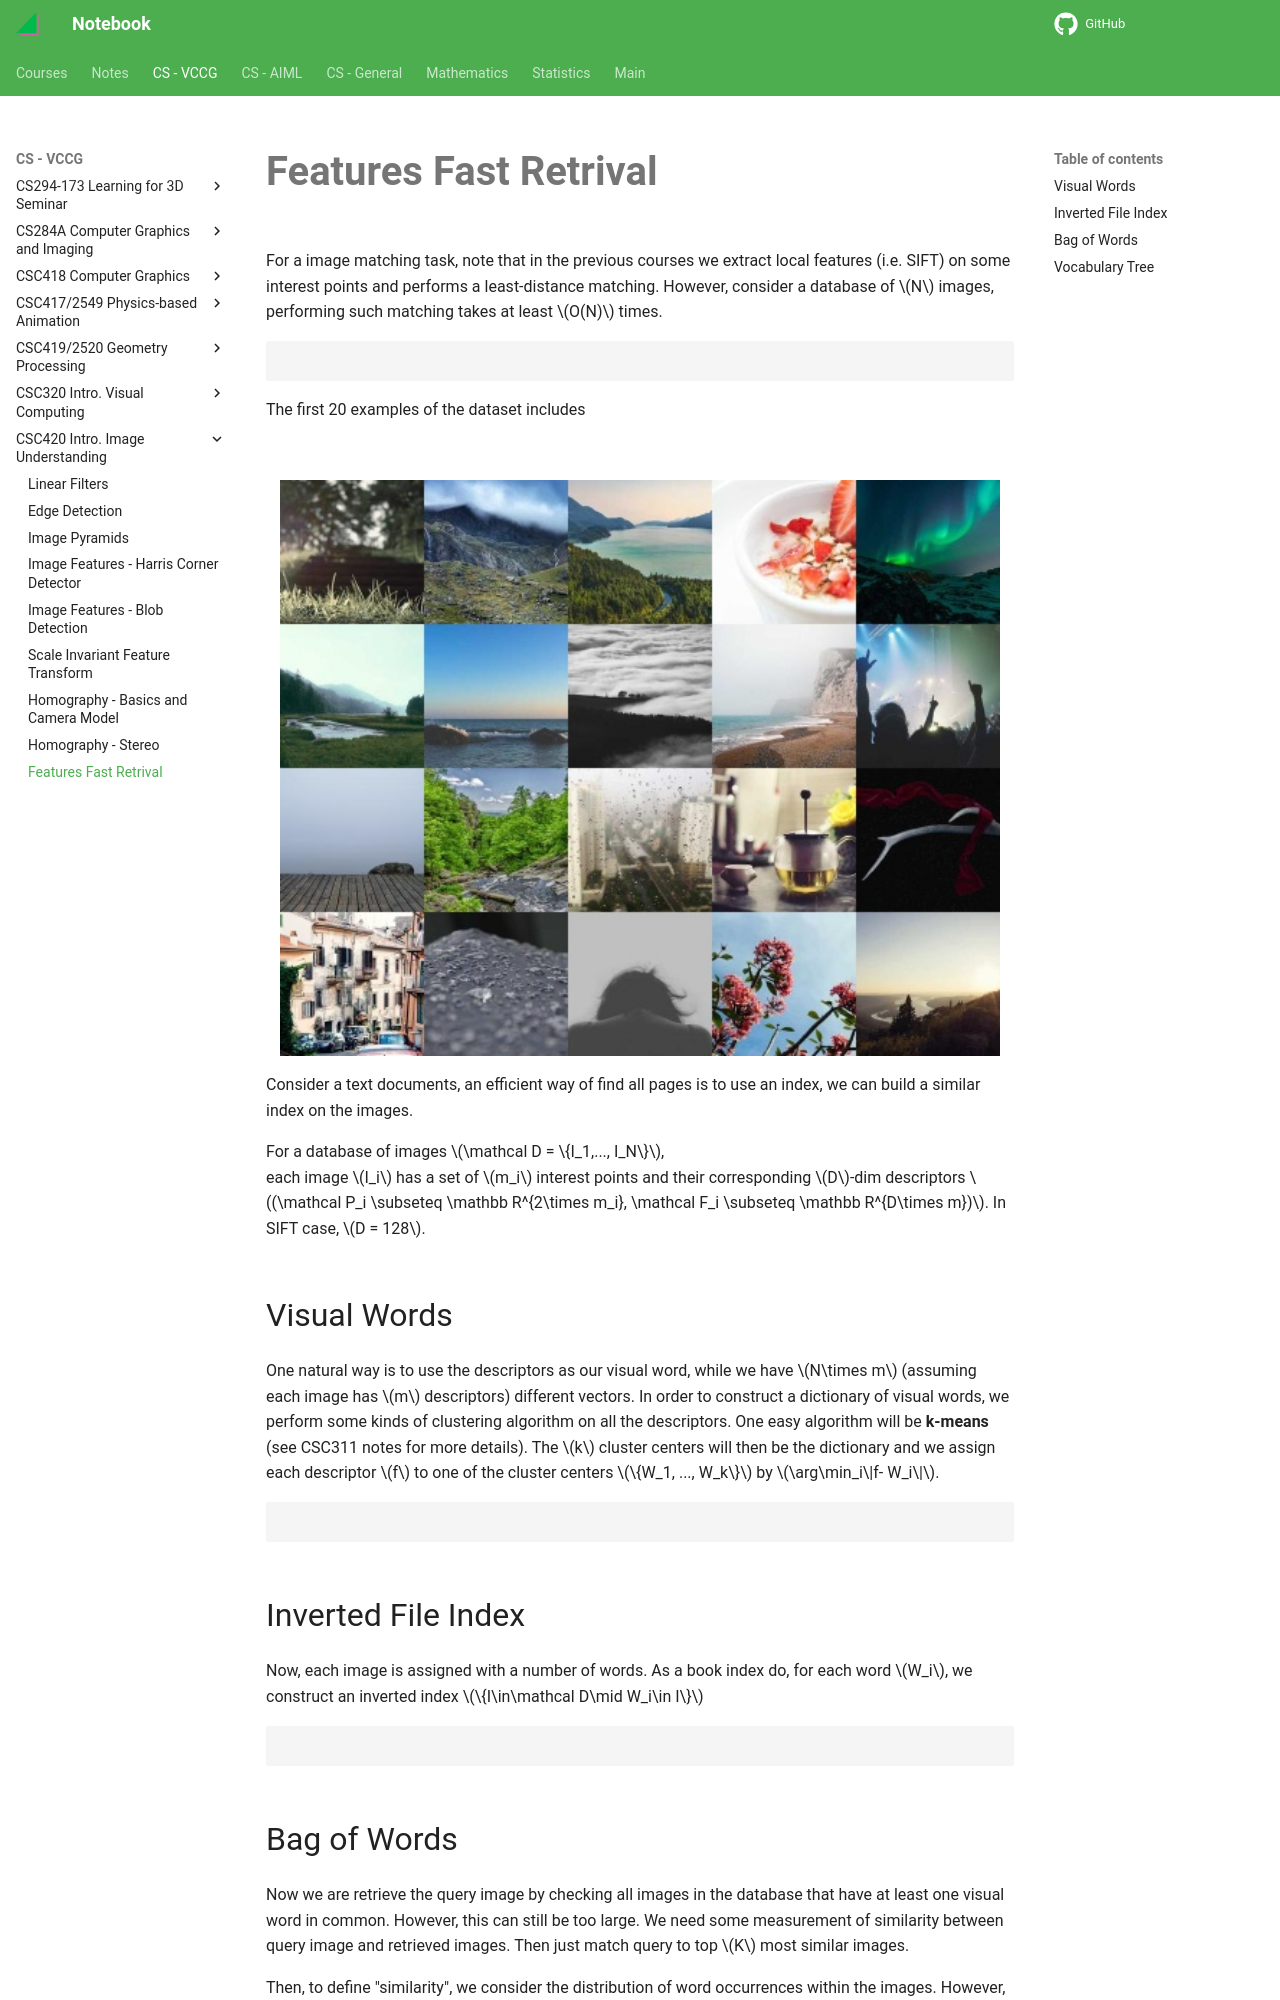

repository: haoda-li/notebook · page: vccg/csc420/indexing.html · generator: mkdocs

# Features Fast Retrival



For a image matching task, note that in the previous courses we extract local features (i.e. SIFT) on some interest points and performs a least-distance matching. However, consider a database of $N$ images, performing such matching takes at least $O(N)$ times. 


```python
--8<-- "csc420/scripts/indexing.py:dataset"
```
The first 20 examples of the dataset includes


<figure markdown>
![png](assets/indexing_example.jpg){width="720"}
</figure>

Consider a text documents, an efficient way of find all pages is to use an index, we can build a similar index on the images. 

For a database of images $\mathcal D = \{I_1,..., I_N\}$,  
each image $I_i$ has a set of $m_i$ interest points and their corresponding $D$-dim descriptors $(\mathcal P_i \subseteq \mathbb R^{2\times m_i}, \mathcal F_i \subseteq \mathbb R^{D\times m})$. In SIFT case, $D = 128$. 

## Visual Words
One natural way is to use the descriptors as our visual word, while we have $N\times m$ (assuming each image has $m$ descriptors) different vectors. In order to construct a dictionary of visual words, we perform some kinds of clustering algorithm on all the descriptors. One easy algorithm will be __k-means__ (see CSC311 notes for more details). The $k$ cluster centers will then be the dictionary and we assign each descriptor $f$ to one of the cluster centers $\{W_1, ..., W_k\}$ by $\arg\min_i\|f- W_i\|$.


```python
--8<-- "csc420/scripts/indexing.py:dict"
```

## Inverted File Index
Now, each image is assigned with a number of words. As a book index do, for each word $W_i$, we construct an inverted index $\{I\in\mathcal D\mid W_i\in I\}$


```python
--8<-- "csc420/scripts/indexing.py:invert"
```
